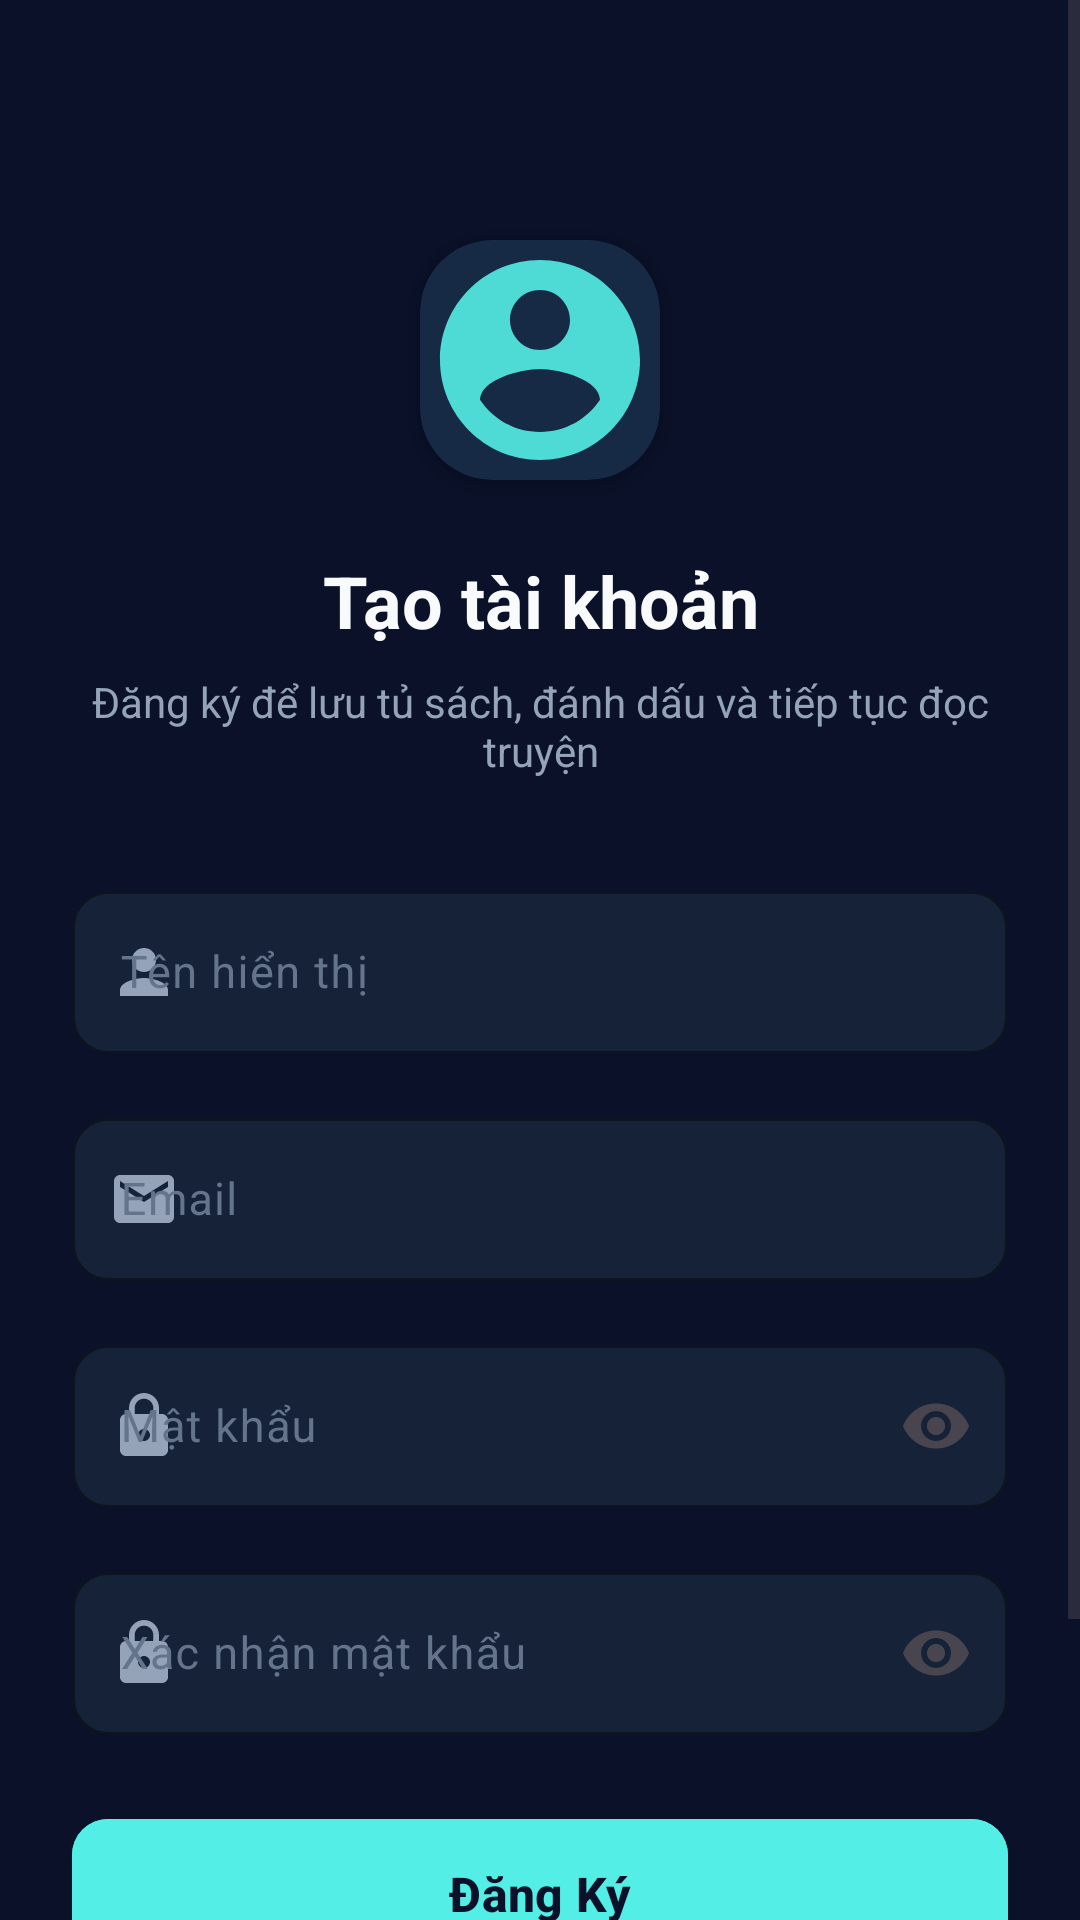

Reconstruct the res/layout file that produces this screen, plus the resources it refers to.
<!-- AndroidManifest.xml: application theme Theme.Android_app -->
<!-- res/layout/activity_register.xml -->
<?xml version="1.0" encoding="utf-8"?>
<ScrollView xmlns:android="http://schemas.android.com/apk/res/android"
    xmlns:app="http://schemas.android.com/apk/res-auto"
    xmlns:tools="http://schemas.android.com/tools"
    android:layout_width="match_parent"
    android:layout_height="match_parent"
    android:background="@color/bg_app"
    android:fillViewport="true"
    tools:context=".RegisterActivity">

    <androidx.constraintlayout.widget.ConstraintLayout
        android:layout_width="match_parent"
        android:layout_height="wrap_content"
        android:padding="24dp">

        <ImageButton
            android:id="@+id/btnBack"
            android:layout_width="40dp"
            android:layout_height="40dp"
            android:background="?attr/selectableItemBackgroundBorderless"
            android:contentDescription="@string/btn_back"
            android:padding="8dp"
            android:src="@drawable/ic_arrow_back"
            app:layout_constraintStart_toStartOf="parent"
            app:layout_constraintTop_toTopOf="parent" />

        <com.google.android.material.card.MaterialCardView
            android:id="@+id/cardLogo"
            android:layout_width="80dp"
            android:layout_height="80dp"
            android:layout_marginTop="16dp"
            app:cardBackgroundColor="@color/primary_light"
            app:cardCornerRadius="24dp"
            app:cardElevation="4dp"
            app:layout_constraintEnd_toEndOf="parent"
            app:layout_constraintStart_toStartOf="parent"
            app:layout_constraintTop_toBottomOf="@id/btnBack"
            app:strokeWidth="0dp">

            <ImageView
                android:layout_width="80dp"
                android:layout_height="90dp"
                android:layout_gravity="center"
                android:contentDescription="@string/app_name"
                android:src="@drawable/ic_user" />
        </com.google.android.material.card.MaterialCardView>

        <TextView
            android:id="@+id/tvTitle"
            android:layout_width="0dp"
            android:layout_height="wrap_content"
            android:layout_marginTop="24dp"
            android:gravity="center"
            android:text="@string/register_title"
            android:textColor="@color/text_primary"
            android:textSize="24sp"
            android:textStyle="bold"
            app:layout_constraintEnd_toEndOf="parent"
            app:layout_constraintStart_toStartOf="parent"
            app:layout_constraintTop_toBottomOf="@id/cardLogo" />

        <TextView
            android:id="@+id/tvSubtitle"
            android:layout_width="0dp"
            android:layout_height="wrap_content"
            android:layout_marginTop="8dp"
            android:gravity="center"
            android:text="@string/register_subtitle"
            android:textColor="@color/text_secondary"
            android:textSize="14sp"
            app:layout_constraintEnd_toEndOf="parent"
            app:layout_constraintStart_toStartOf="parent"
            app:layout_constraintTop_toBottomOf="@id/tvTitle" />

        <com.google.android.material.textfield.TextInputLayout
            android:id="@+id/tilDisplayName"
            style="@style/Widget.TruyenApp.TextInputLayout"
            android:layout_width="0dp"
            android:layout_height="wrap_content"
            android:layout_marginTop="32dp"
            android:hint="@string/hint_display_name"
            app:layout_constraintEnd_toEndOf="parent"
            app:layout_constraintStart_toStartOf="parent"
            app:layout_constraintTop_toBottomOf="@id/tvSubtitle"
            app:startIconDrawable="@drawable/ic_guest"
            app:startIconTint="@color/text_secondary">

            <com.google.android.material.textfield.TextInputEditText
                android:id="@+id/etDisplayName"
                android:layout_width="match_parent"
                android:layout_height="wrap_content"
                android:inputType="textPersonName|textCapWords"
                android:maxLength="100"
                android:maxLines="1"
                android:textColor="@color/text_primary"
                android:textSize="15sp" />
        </com.google.android.material.textfield.TextInputLayout>

        <com.google.android.material.textfield.TextInputLayout
            android:id="@+id/tilEmail"
            style="@style/Widget.TruyenApp.TextInputLayout"
            android:layout_width="0dp"
            android:layout_height="wrap_content"
            android:layout_marginTop="16dp"
            android:hint="@string/hint_email_only"
            app:layout_constraintEnd_toEndOf="parent"
            app:layout_constraintStart_toStartOf="parent"
            app:layout_constraintTop_toBottomOf="@id/tilDisplayName"
            app:startIconDrawable="@drawable/ic_email"
            app:startIconTint="@color/text_secondary">

            <com.google.android.material.textfield.TextInputEditText
                android:id="@+id/etEmail"
                android:layout_width="match_parent"
                android:layout_height="wrap_content"
                android:inputType="textEmailAddress"
                android:maxLines="1"
                android:textColor="@color/text_primary"
                android:textSize="15sp" />
        </com.google.android.material.textfield.TextInputLayout>

        <com.google.android.material.textfield.TextInputLayout
            android:id="@+id/tilPassword"
            style="@style/Widget.TruyenApp.TextInputLayout"
            android:layout_width="0dp"
            android:layout_height="wrap_content"
            android:layout_marginTop="16dp"
            android:hint="@string/hint_password"
            app:endIconMode="password_toggle"
            app:layout_constraintEnd_toEndOf="parent"
            app:layout_constraintStart_toStartOf="parent"
            app:layout_constraintTop_toBottomOf="@id/tilEmail"
            app:startIconDrawable="@drawable/ic_lock"
            app:startIconTint="@color/text_secondary">

            <com.google.android.material.textfield.TextInputEditText
                android:id="@+id/etPassword"
                android:layout_width="match_parent"
                android:layout_height="wrap_content"
                android:inputType="textPassword"
                android:maxLines="1"
                android:textColor="@color/text_primary"
                android:textSize="15sp" />
        </com.google.android.material.textfield.TextInputLayout>

        <com.google.android.material.textfield.TextInputLayout
            android:id="@+id/tilConfirmPassword"
            style="@style/Widget.TruyenApp.TextInputLayout"
            android:layout_width="0dp"
            android:layout_height="wrap_content"
            android:layout_marginTop="16dp"
            android:hint="@string/hint_confirm_register_password"
            app:endIconMode="password_toggle"
            app:layout_constraintEnd_toEndOf="parent"
            app:layout_constraintStart_toStartOf="parent"
            app:layout_constraintTop_toBottomOf="@id/tilPassword"
            app:startIconDrawable="@drawable/ic_lock"
            app:startIconTint="@color/text_secondary">

            <com.google.android.material.textfield.TextInputEditText
                android:id="@+id/etConfirmPassword"
                android:layout_width="match_parent"
                android:layout_height="wrap_content"
                android:inputType="textPassword"
                android:maxLines="1"
                android:textColor="@color/text_primary"
                android:textSize="15sp" />
        </com.google.android.material.textfield.TextInputLayout>

        <com.google.android.material.button.MaterialButton
            android:id="@+id/btnRegister"
            style="@style/Widget.TruyenApp.Button.Primary"
            android:layout_width="0dp"
            android:layout_height="wrap_content"
            android:layout_marginTop="24dp"
            android:text="@string/btn_create_account"
            app:layout_constraintEnd_toEndOf="parent"
            app:layout_constraintStart_toStartOf="parent"
            app:layout_constraintTop_toBottomOf="@id/tilConfirmPassword" />

        <ProgressBar
            android:id="@+id/progressBar"
            android:layout_width="32dp"
            android:layout_height="32dp"
            android:indeterminateTint="@color/primary"
            android:visibility="gone"
            app:layout_constraintBottom_toBottomOf="@id/btnRegister"
            app:layout_constraintEnd_toEndOf="@id/btnRegister"
            app:layout_constraintStart_toStartOf="@id/btnRegister"
            app:layout_constraintTop_toTopOf="@id/btnRegister" />

        <LinearLayout
            android:id="@+id/layoutLogin"
            android:layout_width="wrap_content"
            android:layout_height="wrap_content"
            android:layout_marginTop="32dp"
            android:layout_marginBottom="16dp"
            android:orientation="horizontal"
            app:layout_constraintBottom_toBottomOf="parent"
            app:layout_constraintEnd_toEndOf="parent"
            app:layout_constraintStart_toStartOf="parent"
            app:layout_constraintTop_toBottomOf="@id/btnRegister">

            <TextView
                android:layout_width="wrap_content"
                android:layout_height="wrap_content"
                android:text="@string/already_have_account"
                android:textColor="@color/text_secondary"
                android:textSize="14sp" />

            <TextView
                android:id="@+id/tvBackToLogin"
                android:layout_width="wrap_content"
                android:layout_height="wrap_content"
                android:layout_marginStart="6dp"
                android:background="?attr/selectableItemBackground"
                android:clickable="true"
                android:focusable="true"
                android:padding="4dp"
                android:text="@string/btn_back_to_login"
                android:textColor="@color/primary"
                android:textSize="14sp"
                android:textStyle="bold" />
        </LinearLayout>

    </androidx.constraintlayout.widget.ConstraintLayout>
</ScrollView>
<!-- resources referenced by this layout -->
<resources>
  <color name="bg_app">#0A1128</color>
  <color name="primary">#53EFE6</color>
  <color name="primary_light">#172A45</color>
  <color name="text_primary">#F8FAFC</color>
  <color name="text_secondary">#94A3B8</color>
  <!-- drawable ic_email (drawable) -->
  <vector xmlns:android="http://schemas.android.com/apk/res/android"
      android:width="24dp"
      android:height="24dp"
      android:viewportWidth="24"
      android:viewportHeight="24">
      <path
          android:fillColor="#6B7280"
          android:pathData="M20,4H4C2.9,4 2.01,4.9 2.01,6L2,18c0,1.1 0.9,2 2,2h16c1.1,0 2,-0.9 2,-2V6C22,4.9 21.1,4 20,4zM20,8l-8,5L4,8V6l8,5 8,-5V8z"/>
  </vector>
  <!-- drawable ic_guest (drawable) -->
  <vector xmlns:android="http://schemas.android.com/apk/res/android"
      android:width="24dp"
      android:height="24dp"
      android:viewportWidth="24"
      android:viewportHeight="24">
      <path
          android:fillColor="#4B5563"
          android:pathData="M12,12c2.21,0 4,-1.79 4,-4s-1.79,-4 -4,-4 -4,1.79 -4,4 1.79,4 4,4zM12,14c-2.67,0 -8,1.34 -8,4v2h16v-2c0,-2.66 -5.33,-4 -8,-4z"/>
  </vector>
  <!-- drawable ic_lock (drawable) -->
  <vector xmlns:android="http://schemas.android.com/apk/res/android"
      android:width="24dp"
      android:height="24dp"
      android:viewportWidth="24"
      android:viewportHeight="24">
      <path
          android:fillColor="#6B7280"
          android:pathData="M18,8h-1V6c0,-2.76 -2.24,-5 -5,-5S7,3.24 7,6v2H6c-1.1,0 -2,0.9 -2,2v10c0,1.1 0.9,2 2,2h12c1.1,0 2,-0.9 2,-2V10C20,8.9 19.1,8 18,8zM12,17c-1.1,0 -2,-0.9 -2,-2s0.9,-2 2,-2 2,0.9 2,2 -0.9,2 -2,2zM15.1,8H8.9V6c0,-1.71 1.39,-3.1 3.1,-3.1 1.71,0 3.1,1.39 3.1,3.1v2z"/>
  </vector>
  <string name="already_have_account">Đã có tài khoản?</string>
  <string name="app_name">Đọc Truyện Online</string>
  <string name="btn_back">Quay lại</string>
  <string name="btn_back_to_login">Đăng nhập</string>
  <string name="btn_create_account">Đăng Ký</string>
  <string name="hint_confirm_register_password">Xác nhận mật khẩu</string>
  <string name="hint_display_name">Tên hiển thị</string>
  <string name="hint_email_only">Email</string>
  <string name="hint_password">Mật khẩu</string>
  <string name="register_subtitle">Đăng ký để lưu tủ sách, đánh dấu và tiếp tục đọc truyện</string>
  <string name="register_title">Tạo tài khoản</string>
  <style name="Widget.TruyenApp.Button.Primary" parent="Widget.Material3.Button">
          <item name="cornerRadius">12dp</item>
          <item name="android:backgroundTint">@color/primary</item>
          <item name="android:textColor">#0A1128</item>
          <item name="android:textSize">16sp</item>
          <item name="android:textStyle">bold</item>
          <item name="android:paddingTop">14dp</item>
          <item name="android:paddingBottom">14dp</item>
      </style>
  <style name="Theme.Android_app" parent="Base.Theme.Android_app" />
  <color name="surface">#162238</color>
  <color name="text_hint">#64748B</color>
  <style name="Base.Theme.Android_app" parent="Theme.Material3.DayNight.NoActionBar">
          <item name="colorPrimary">@color/primary</item>
          <item name="colorPrimaryDark">@color/primary_dark</item>
          <item name="colorSecondary">@color/accent</item>
          <item name="android:statusBarColor">@color/bg_app</item>
          <item name="android:windowLightStatusBar">false</item>
          <item name="android:windowBackground">@color/bg_app</item>
      </style>
  <color name="primary_dark">#25D8CC</color>
  <color name="accent">#53EFE6</color>
</resources>
